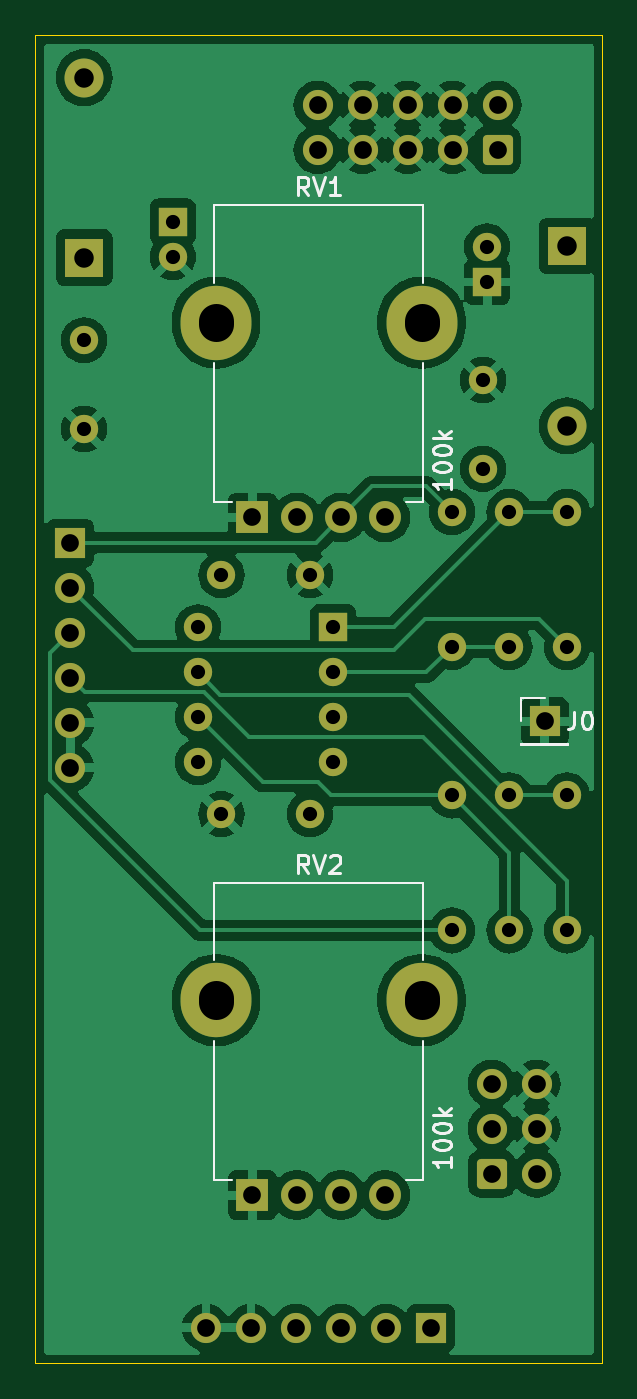
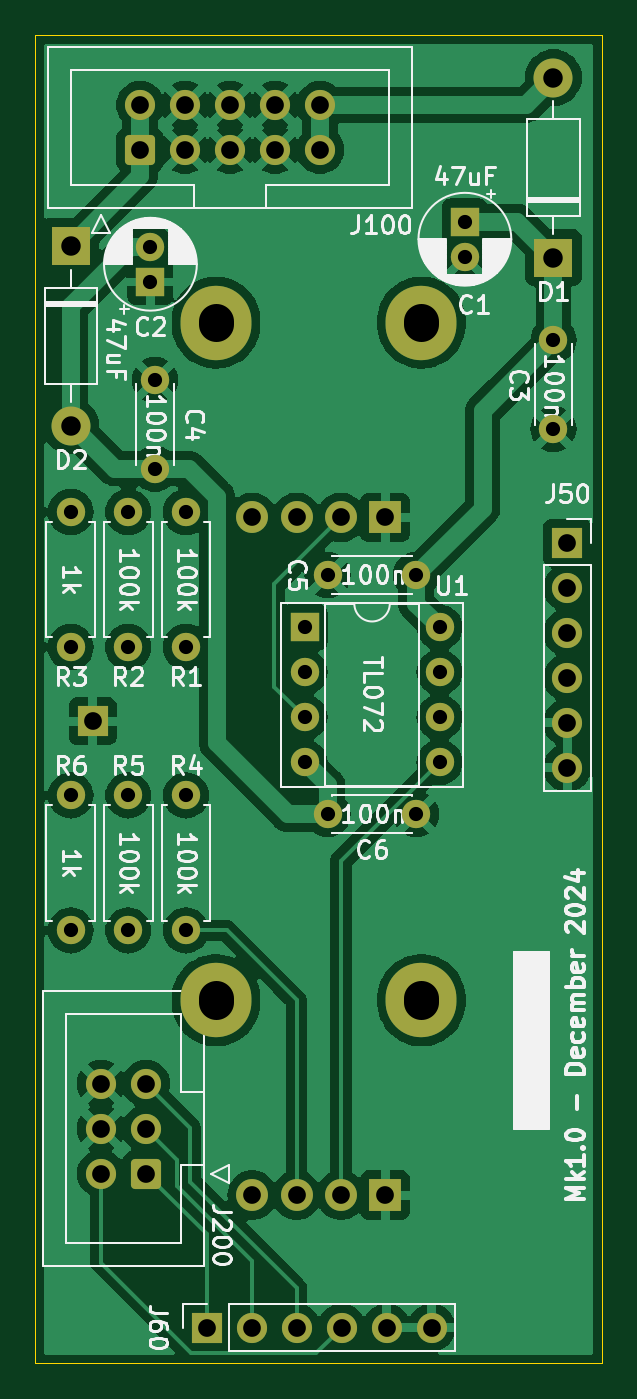
Circuit board: 11 layer files. Board 32.0 x 75.0 mm.
- bottom_copper: DMH_Multiverter_Mk2_PCB-B_Cu.gbl (108321 bytes)
- bottom_mask: DMH_Multiverter_Mk2_PCB-B_Mask.gbs (3956 bytes)
- paste: DMH_Multiverter_Mk2_PCB-B_Paste.gbp (459 bytes)
- bottom_silk: DMH_Multiverter_Mk2_PCB-B_Silkscreen.gbo (80379 bytes)
- outline: DMH_Multiverter_Mk2_PCB-Edge_Cuts.gm1 (611 bytes)
- top_copper: DMH_Multiverter_Mk2_PCB-F_Cu.gtl (102368 bytes)
- top_mask: DMH_Multiverter_Mk2_PCB-F_Mask.gts (3956 bytes)
- paste: DMH_Multiverter_Mk2_PCB-F_Paste.gtp (459 bytes)
- top_silk: DMH_Multiverter_Mk2_PCB-F_Silkscreen.gto (12893 bytes)
- drill: DMH_Multiverter_Mk2_PCB-NPTH.drl (269 bytes)
- drill: DMH_Multiverter_Mk2_PCB-PTH.drl (1679 bytes)

=== bottom_copper: DMH_Multiverter_Mk2_PCB-B_Cu.gbl (108321 bytes, source omitted) ===
=== bottom_mask: DMH_Multiverter_Mk2_PCB-B_Mask.gbs ===
%TF.GenerationSoftware,KiCad,Pcbnew,8.0.5*%
%TF.CreationDate,2024-12-03T23:35:51+01:00*%
%TF.ProjectId,DMH_Multiverter_PCB,444d485f-4d75-46c7-9469-766572746572,1*%
%TF.SameCoordinates,Original*%
%TF.FileFunction,Soldermask,Bot*%
%TF.FilePolarity,Negative*%
%FSLAX46Y46*%
G04 Gerber Fmt 4.6, Leading zero omitted, Abs format (unit mm)*
G04 Created by KiCad (PCBNEW 8.0.5) date 2024-12-03 23:35:51*
%MOMM*%
%LPD*%
G01*
G04 APERTURE LIST*
G04 Aperture macros list*
%AMRoundRect*
0 Rectangle with rounded corners*
0 $1 Rounding radius*
0 $2 $3 $4 $5 $6 $7 $8 $9 X,Y pos of 4 corners*
0 Add a 4 corners polygon primitive as box body*
4,1,4,$2,$3,$4,$5,$6,$7,$8,$9,$2,$3,0*
0 Add four circle primitives for the rounded corners*
1,1,$1+$1,$2,$3*
1,1,$1+$1,$4,$5*
1,1,$1+$1,$6,$7*
1,1,$1+$1,$8,$9*
0 Add four rect primitives between the rounded corners*
20,1,$1+$1,$2,$3,$4,$5,0*
20,1,$1+$1,$4,$5,$6,$7,0*
20,1,$1+$1,$6,$7,$8,$9,0*
20,1,$1+$1,$8,$9,$2,$3,0*%
G04 Aperture macros list end*
%ADD10O,4.000000X4.200000*%
%ADD11C,1.800000*%
%ADD12R,1.800000X1.800000*%
%ADD13R,1.700000X1.700000*%
%ADD14C,1.600000*%
%ADD15O,1.600000X1.600000*%
%ADD16R,1.600000X1.600000*%
%ADD17R,2.200000X2.200000*%
%ADD18O,2.200000X2.200000*%
%ADD19O,1.700000X1.700000*%
%ADD20RoundRect,0.250000X0.600000X-0.600000X0.600000X0.600000X-0.600000X0.600000X-0.600000X-0.600000X0*%
%ADD21C,1.700000*%
%ADD22RoundRect,0.250000X-0.600000X-0.600000X0.600000X-0.600000X0.600000X0.600000X-0.600000X0.600000X0*%
G04 APERTURE END LIST*
D10*
%TO.C,RV1*%
X77200000Y-58750000D03*
D11*
X86750000Y-69750000D03*
D10*
X88800000Y-58750000D03*
D12*
X79250000Y-69750000D03*
D11*
X81750000Y-69750000D03*
X84250000Y-69750000D03*
%TD*%
D13*
%TO.C,J0*%
X95750000Y-81250000D03*
%TD*%
D10*
%TO.C,RV2*%
X77200000Y-97000000D03*
D11*
X86750000Y-108000000D03*
D10*
X88800000Y-97000000D03*
D12*
X79250000Y-108000000D03*
D11*
X81750000Y-108000000D03*
X84250000Y-108000000D03*
%TD*%
D14*
%TO.C,R1*%
X90500000Y-69440000D03*
D15*
X90500000Y-77060000D03*
%TD*%
D14*
%TO.C,C6*%
X77500000Y-86500000D03*
X82500000Y-86500000D03*
%TD*%
D16*
%TO.C,U1*%
X83800000Y-75950000D03*
D15*
X83800000Y-78490000D03*
X83800000Y-81030000D03*
X83800000Y-83570000D03*
X76180000Y-83570000D03*
X76180000Y-81030000D03*
X76180000Y-78490000D03*
X76180000Y-75950000D03*
%TD*%
D14*
%TO.C,C4*%
X92250000Y-62000000D03*
X92250000Y-67000000D03*
%TD*%
%TO.C,R3*%
X97000000Y-69440000D03*
D15*
X97000000Y-77060000D03*
%TD*%
D17*
%TO.C,D2*%
X97000000Y-54420000D03*
D18*
X97000000Y-64580000D03*
%TD*%
D13*
%TO.C,J60*%
X89325000Y-115475000D03*
D19*
X86785000Y-115475000D03*
X84245000Y-115475000D03*
X81705000Y-115475000D03*
X79165000Y-115475000D03*
X76625000Y-115475000D03*
%TD*%
D14*
%TO.C,R4*%
X90500000Y-93060000D03*
D15*
X90500000Y-85440000D03*
%TD*%
D14*
%TO.C,R2*%
X93750000Y-77060000D03*
D15*
X93750000Y-69440000D03*
%TD*%
D13*
%TO.C,J50*%
X68975000Y-71175000D03*
D19*
X68975000Y-73715000D03*
X68975000Y-76255000D03*
X68975000Y-78795000D03*
X68975000Y-81335000D03*
X68975000Y-83875000D03*
%TD*%
D17*
%TO.C,D1*%
X69750000Y-55080000D03*
D18*
X69750000Y-44920000D03*
%TD*%
D16*
%TO.C,C2*%
X92500000Y-56455113D03*
D14*
X92500000Y-54455113D03*
%TD*%
%TO.C,R6*%
X97000000Y-85440000D03*
D15*
X97000000Y-93060000D03*
%TD*%
D14*
%TO.C,R5*%
X93750000Y-93060000D03*
D15*
X93750000Y-85440000D03*
%TD*%
D14*
%TO.C,C5*%
X77500000Y-73000000D03*
X82500000Y-73000000D03*
%TD*%
%TO.C,C3*%
X69750000Y-59750000D03*
X69750000Y-64750000D03*
%TD*%
D20*
%TO.C,J100*%
X93080000Y-49002500D03*
D21*
X93080000Y-46462500D03*
X90540000Y-49002500D03*
X90540000Y-46462500D03*
X88000000Y-49002500D03*
X88000000Y-46462500D03*
X85460000Y-49002500D03*
X85460000Y-46462500D03*
X82920000Y-49002500D03*
X82920000Y-46462500D03*
%TD*%
D16*
%TO.C,C1*%
X74750000Y-53044888D03*
D14*
X74750000Y-55044888D03*
%TD*%
D22*
%TO.C,J200*%
X92747500Y-106790000D03*
D21*
X92747500Y-104250000D03*
X92747500Y-101710000D03*
X95287500Y-106790000D03*
X95287500Y-104250000D03*
X95287500Y-101710000D03*
%TD*%
M02*

=== paste: DMH_Multiverter_Mk2_PCB-B_Paste.gbp ===
%TF.GenerationSoftware,KiCad,Pcbnew,8.0.5*%
%TF.CreationDate,2024-12-03T23:35:51+01:00*%
%TF.ProjectId,DMH_Multiverter_PCB,444d485f-4d75-46c7-9469-766572746572,1*%
%TF.SameCoordinates,Original*%
%TF.FileFunction,Paste,Bot*%
%TF.FilePolarity,Positive*%
%FSLAX46Y46*%
G04 Gerber Fmt 4.6, Leading zero omitted, Abs format (unit mm)*
G04 Created by KiCad (PCBNEW 8.0.5) date 2024-12-03 23:35:51*
%MOMM*%
%LPD*%
G01*
G04 APERTURE LIST*
G04 APERTURE END LIST*
M02*

=== bottom_silk: DMH_Multiverter_Mk2_PCB-B_Silkscreen.gbo (80379 bytes, source omitted) ===
=== outline: DMH_Multiverter_Mk2_PCB-Edge_Cuts.gm1 ===
%TF.GenerationSoftware,KiCad,Pcbnew,8.0.5*%
%TF.CreationDate,2024-12-03T23:35:51+01:00*%
%TF.ProjectId,DMH_Multiverter_PCB,444d485f-4d75-46c7-9469-766572746572,1*%
%TF.SameCoordinates,Original*%
%TF.FileFunction,Profile,NP*%
%FSLAX46Y46*%
G04 Gerber Fmt 4.6, Leading zero omitted, Abs format (unit mm)*
G04 Created by KiCad (PCBNEW 8.0.5) date 2024-12-03 23:35:51*
%MOMM*%
%LPD*%
G01*
G04 APERTURE LIST*
%TA.AperFunction,Profile*%
%ADD10C,0.050000*%
%TD*%
G04 APERTURE END LIST*
D10*
X67000000Y-42500000D02*
X99000000Y-42500000D01*
X99000000Y-117500000D01*
X67000000Y-117500000D01*
X67000000Y-42500000D01*
M02*

=== top_copper: DMH_Multiverter_Mk2_PCB-F_Cu.gtl (102368 bytes, source omitted) ===
=== top_mask: DMH_Multiverter_Mk2_PCB-F_Mask.gts ===
%TF.GenerationSoftware,KiCad,Pcbnew,8.0.5*%
%TF.CreationDate,2024-12-03T23:35:51+01:00*%
%TF.ProjectId,DMH_Multiverter_PCB,444d485f-4d75-46c7-9469-766572746572,1*%
%TF.SameCoordinates,Original*%
%TF.FileFunction,Soldermask,Top*%
%TF.FilePolarity,Negative*%
%FSLAX46Y46*%
G04 Gerber Fmt 4.6, Leading zero omitted, Abs format (unit mm)*
G04 Created by KiCad (PCBNEW 8.0.5) date 2024-12-03 23:35:51*
%MOMM*%
%LPD*%
G01*
G04 APERTURE LIST*
G04 Aperture macros list*
%AMRoundRect*
0 Rectangle with rounded corners*
0 $1 Rounding radius*
0 $2 $3 $4 $5 $6 $7 $8 $9 X,Y pos of 4 corners*
0 Add a 4 corners polygon primitive as box body*
4,1,4,$2,$3,$4,$5,$6,$7,$8,$9,$2,$3,0*
0 Add four circle primitives for the rounded corners*
1,1,$1+$1,$2,$3*
1,1,$1+$1,$4,$5*
1,1,$1+$1,$6,$7*
1,1,$1+$1,$8,$9*
0 Add four rect primitives between the rounded corners*
20,1,$1+$1,$2,$3,$4,$5,0*
20,1,$1+$1,$4,$5,$6,$7,0*
20,1,$1+$1,$6,$7,$8,$9,0*
20,1,$1+$1,$8,$9,$2,$3,0*%
G04 Aperture macros list end*
%ADD10O,4.000000X4.200000*%
%ADD11C,1.800000*%
%ADD12R,1.800000X1.800000*%
%ADD13R,1.700000X1.700000*%
%ADD14C,1.600000*%
%ADD15O,1.600000X1.600000*%
%ADD16R,1.600000X1.600000*%
%ADD17R,2.200000X2.200000*%
%ADD18O,2.200000X2.200000*%
%ADD19O,1.700000X1.700000*%
%ADD20RoundRect,0.250000X0.600000X-0.600000X0.600000X0.600000X-0.600000X0.600000X-0.600000X-0.600000X0*%
%ADD21C,1.700000*%
%ADD22RoundRect,0.250000X-0.600000X-0.600000X0.600000X-0.600000X0.600000X0.600000X-0.600000X0.600000X0*%
G04 APERTURE END LIST*
D10*
%TO.C,RV1*%
X77200000Y-58750000D03*
D11*
X86750000Y-69750000D03*
D10*
X88800000Y-58750000D03*
D12*
X79250000Y-69750000D03*
D11*
X81750000Y-69750000D03*
X84250000Y-69750000D03*
%TD*%
D13*
%TO.C,J0*%
X95750000Y-81250000D03*
%TD*%
D10*
%TO.C,RV2*%
X77200000Y-97000000D03*
D11*
X86750000Y-108000000D03*
D10*
X88800000Y-97000000D03*
D12*
X79250000Y-108000000D03*
D11*
X81750000Y-108000000D03*
X84250000Y-108000000D03*
%TD*%
D14*
%TO.C,R1*%
X90500000Y-69440000D03*
D15*
X90500000Y-77060000D03*
%TD*%
D14*
%TO.C,C6*%
X77500000Y-86500000D03*
X82500000Y-86500000D03*
%TD*%
D16*
%TO.C,U1*%
X83800000Y-75950000D03*
D15*
X83800000Y-78490000D03*
X83800000Y-81030000D03*
X83800000Y-83570000D03*
X76180000Y-83570000D03*
X76180000Y-81030000D03*
X76180000Y-78490000D03*
X76180000Y-75950000D03*
%TD*%
D14*
%TO.C,C4*%
X92250000Y-62000000D03*
X92250000Y-67000000D03*
%TD*%
%TO.C,R3*%
X97000000Y-69440000D03*
D15*
X97000000Y-77060000D03*
%TD*%
D17*
%TO.C,D2*%
X97000000Y-54420000D03*
D18*
X97000000Y-64580000D03*
%TD*%
D13*
%TO.C,J60*%
X89325000Y-115475000D03*
D19*
X86785000Y-115475000D03*
X84245000Y-115475000D03*
X81705000Y-115475000D03*
X79165000Y-115475000D03*
X76625000Y-115475000D03*
%TD*%
D14*
%TO.C,R4*%
X90500000Y-93060000D03*
D15*
X90500000Y-85440000D03*
%TD*%
D14*
%TO.C,R2*%
X93750000Y-77060000D03*
D15*
X93750000Y-69440000D03*
%TD*%
D13*
%TO.C,J50*%
X68975000Y-71175000D03*
D19*
X68975000Y-73715000D03*
X68975000Y-76255000D03*
X68975000Y-78795000D03*
X68975000Y-81335000D03*
X68975000Y-83875000D03*
%TD*%
D17*
%TO.C,D1*%
X69750000Y-55080000D03*
D18*
X69750000Y-44920000D03*
%TD*%
D16*
%TO.C,C2*%
X92500000Y-56455113D03*
D14*
X92500000Y-54455113D03*
%TD*%
%TO.C,R6*%
X97000000Y-85440000D03*
D15*
X97000000Y-93060000D03*
%TD*%
D14*
%TO.C,R5*%
X93750000Y-93060000D03*
D15*
X93750000Y-85440000D03*
%TD*%
D14*
%TO.C,C5*%
X77500000Y-73000000D03*
X82500000Y-73000000D03*
%TD*%
%TO.C,C3*%
X69750000Y-59750000D03*
X69750000Y-64750000D03*
%TD*%
D20*
%TO.C,J100*%
X93080000Y-49002500D03*
D21*
X93080000Y-46462500D03*
X90540000Y-49002500D03*
X90540000Y-46462500D03*
X88000000Y-49002500D03*
X88000000Y-46462500D03*
X85460000Y-49002500D03*
X85460000Y-46462500D03*
X82920000Y-49002500D03*
X82920000Y-46462500D03*
%TD*%
D16*
%TO.C,C1*%
X74750000Y-53044888D03*
D14*
X74750000Y-55044888D03*
%TD*%
D22*
%TO.C,J200*%
X92747500Y-106790000D03*
D21*
X92747500Y-104250000D03*
X92747500Y-101710000D03*
X95287500Y-106790000D03*
X95287500Y-104250000D03*
X95287500Y-101710000D03*
%TD*%
M02*

=== paste: DMH_Multiverter_Mk2_PCB-F_Paste.gtp ===
%TF.GenerationSoftware,KiCad,Pcbnew,8.0.5*%
%TF.CreationDate,2024-12-03T23:35:51+01:00*%
%TF.ProjectId,DMH_Multiverter_PCB,444d485f-4d75-46c7-9469-766572746572,1*%
%TF.SameCoordinates,Original*%
%TF.FileFunction,Paste,Top*%
%TF.FilePolarity,Positive*%
%FSLAX46Y46*%
G04 Gerber Fmt 4.6, Leading zero omitted, Abs format (unit mm)*
G04 Created by KiCad (PCBNEW 8.0.5) date 2024-12-03 23:35:51*
%MOMM*%
%LPD*%
G01*
G04 APERTURE LIST*
G04 APERTURE END LIST*
M02*

=== top_silk: DMH_Multiverter_Mk2_PCB-F_Silkscreen.gto (12893 bytes, source omitted) ===
=== drill: DMH_Multiverter_Mk2_PCB-NPTH.drl ===
M48
; DRILL file {KiCad 8.0.5} date 2024-12-03T23:35:56+0100
; FORMAT={-:-/ absolute / metric / decimal}
; #@! TF.CreationDate,2024-12-03T23:35:56+01:00
; #@! TF.GenerationSoftware,Kicad,Pcbnew,8.0.5
; #@! TF.FileFunction,NonPlated,1,2,NPTH
FMAT,2
METRIC
%
G90
G05
M30

=== drill: DMH_Multiverter_Mk2_PCB-PTH.drl ===
M48
; DRILL file {KiCad 8.0.5} date 2024-12-03T23:35:56+0100
; FORMAT={-:-/ absolute / metric / decimal}
; #@! TF.CreationDate,2024-12-03T23:35:56+01:00
; #@! TF.GenerationSoftware,Kicad,Pcbnew,8.0.5
; #@! TF.FileFunction,Plated,1,2,PTH
FMAT,2
METRIC
; #@! TA.AperFunction,Plated,PTH,ComponentDrill
T1C0.800
; #@! TA.AperFunction,Plated,PTH,ComponentDrill
T2C1.000
; #@! TA.AperFunction,Plated,PTH,ComponentDrill
T3C1.100
; #@! TA.AperFunction,Plated,PTH,ComponentDrill
T4C2.000
%
G90
G05
T1
X69.75Y-59.75
X69.75Y-64.75
X74.75Y-53.045
X74.75Y-55.045
X76.18Y-75.95
X76.18Y-78.49
X76.18Y-81.03
X76.18Y-83.57
X77.5Y-73.0
X77.5Y-86.5
X82.5Y-73.0
X82.5Y-86.5
X83.8Y-75.95
X83.8Y-78.49
X83.8Y-81.03
X83.8Y-83.57
X90.5Y-69.44
X90.5Y-77.06
X90.5Y-85.44
X90.5Y-93.06
X92.25Y-62.0
X92.25Y-67.0
X92.5Y-54.455
X92.5Y-56.455
X93.75Y-69.44
X93.75Y-77.06
X93.75Y-85.44
X93.75Y-93.06
X97.0Y-69.44
X97.0Y-77.06
X97.0Y-85.44
X97.0Y-93.06
T2
X68.975Y-71.175
X68.975Y-73.715
X68.975Y-76.255
X68.975Y-78.795
X68.975Y-81.335
X68.975Y-83.875
X76.625Y-115.475
X79.165Y-115.475
X79.25Y-69.75
X79.25Y-108.0
X81.705Y-115.475
X81.75Y-69.75
X81.75Y-108.0
X82.92Y-46.462
X82.92Y-49.002
X84.245Y-115.475
X84.25Y-69.75
X84.25Y-108.0
X85.46Y-46.462
X85.46Y-49.002
X86.75Y-69.75
X86.75Y-108.0
X86.785Y-115.475
X88.0Y-46.462
X88.0Y-49.002
X89.325Y-115.475
X90.54Y-46.462
X90.54Y-49.002
X92.748Y-101.71
X92.748Y-104.25
X92.748Y-106.79
X93.08Y-46.462
X93.08Y-49.002
X95.287Y-101.71
X95.287Y-104.25
X95.287Y-106.79
X95.75Y-81.25
T3
X69.75Y-44.92
X69.75Y-55.08
X97.0Y-54.42
X97.0Y-64.58
T4
X77.2Y-58.65G85X77.2Y-58.85
G05
X77.2Y-96.9G85X77.2Y-97.1
G05
X88.8Y-58.65G85X88.8Y-58.85
G05
X88.8Y-96.9G85X88.8Y-97.1
G05
M30

